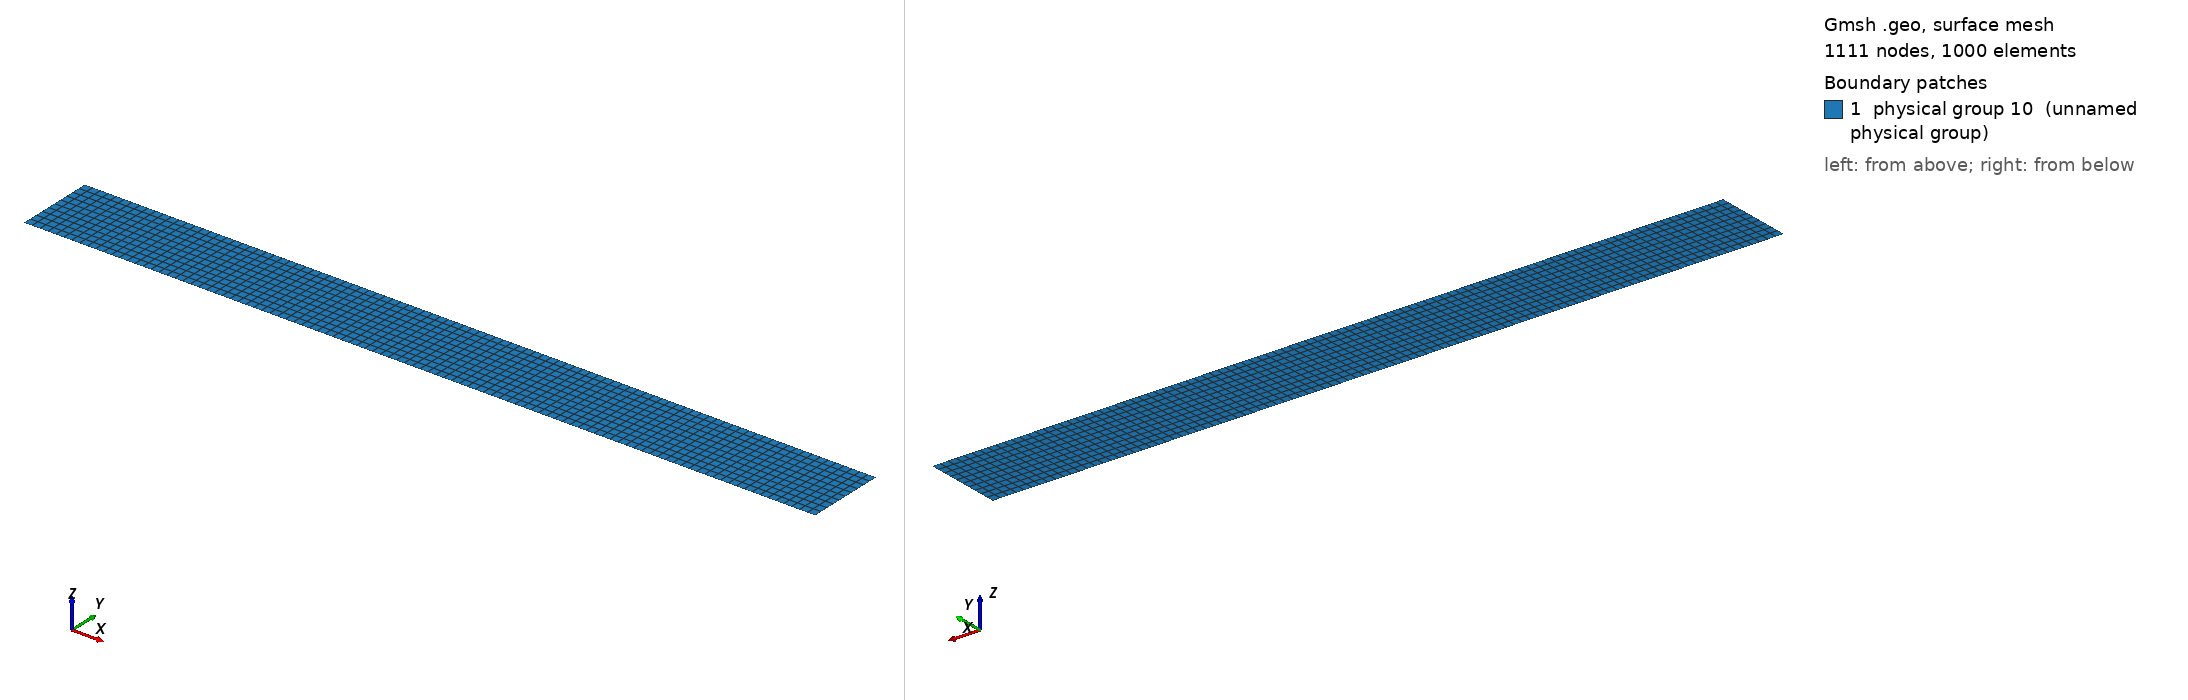

Gmsh geometry script, surface-meshed: 1111 nodes, 1000 surface elements. Boundary patches (legend numbers): 1 physical group 10 (unnamed physical group). Left view from above one corner, right view from below the opposite corner. Legend entries are the model's physical surfaces. The drawing asked Gmsh for element sizes between 1% and 20% of the model's largest extent; the script's own settings can give other sizes.

=== struct2D.geo (drawn) ===
// gmsh2.geo

// variables
H=.1;			// max height of the mesh
W=H*10;			// max width

Y=10;			// number of lines
X=Y*10;			// number of columns

lx = H/Y;		// width of each cell
ly = W/(Y+1);	// height of each cell

// initial points and line
Point(1) = {0.0, 0.0, 0.0, lx};
Point(2) = {0.0, H,	  0.0, lx};
Line(1) = {1, 2};

out[] = Extrude {W, 0, 0} { Line{1}; Layers{{X},{1}}; Recombine; };

// the physical part
Physical Line(1)	 = {1,2} ;		// dirichlet condition on side x=0 x=1
Physical Line(2)	 = {3,4} ;		// neumann condition on side y=0 y=1
Physical Surface(10) = {out[1]} ; 	// code 10 for the cells
